Run: headless pygame with SDL's dummy video driver; simulated clock (each Clock.tick advances the game by its frame time, no real sleeping); random seed 0; keys injected as events and as key.get_pressed() state; no mouse input.
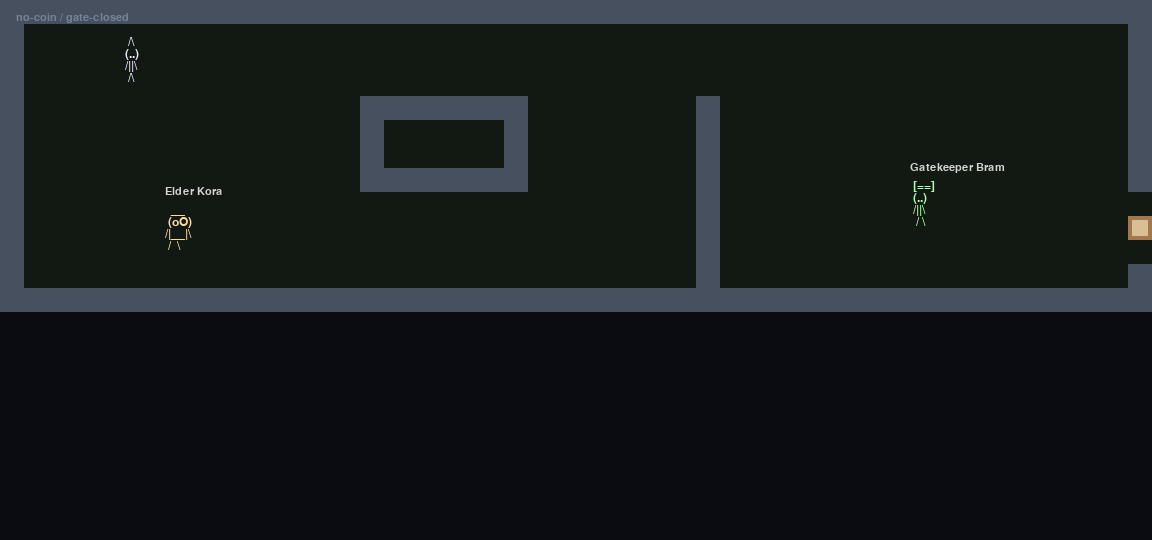
Frame 1 of 4 · flips 1–60 · no input
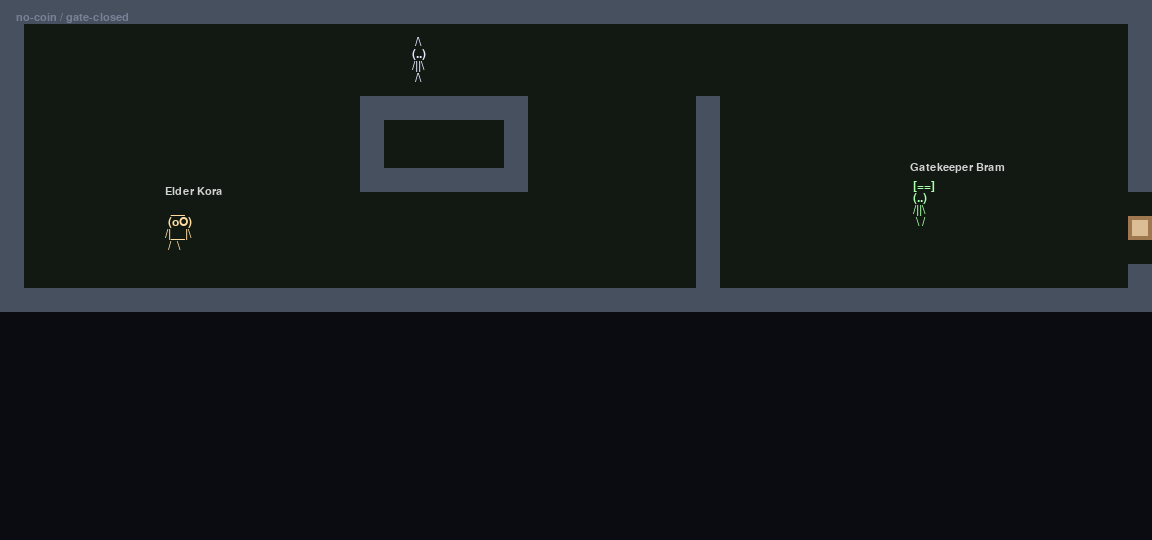
Frame 2 of 4 · flips 61–180 · tapped SPACE, RETURN · held RIGHT (→), D
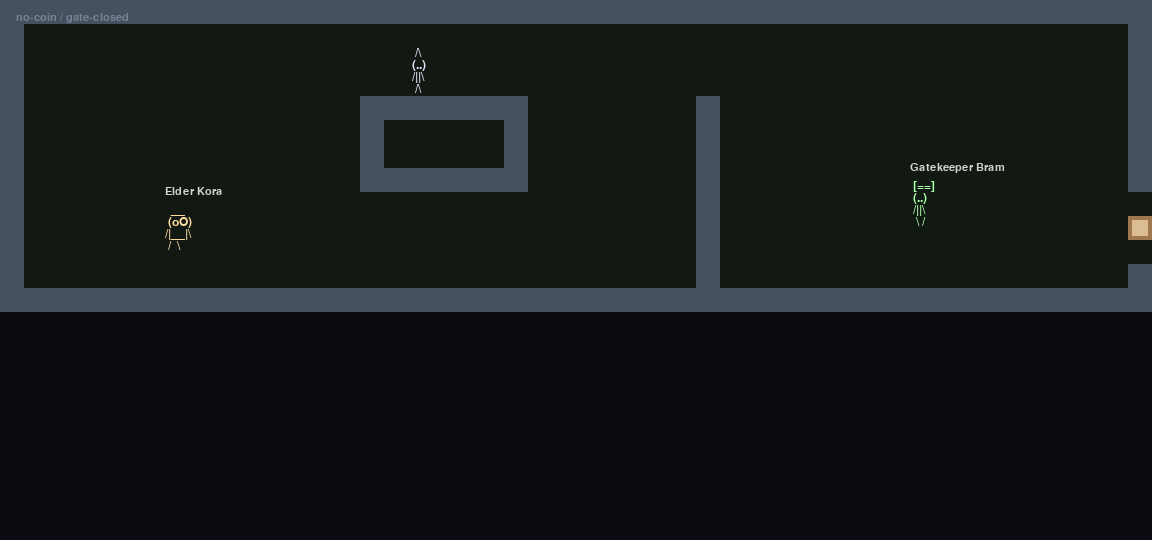
Frame 3 of 4 · flips 181–300 · held DOWN (↓), S
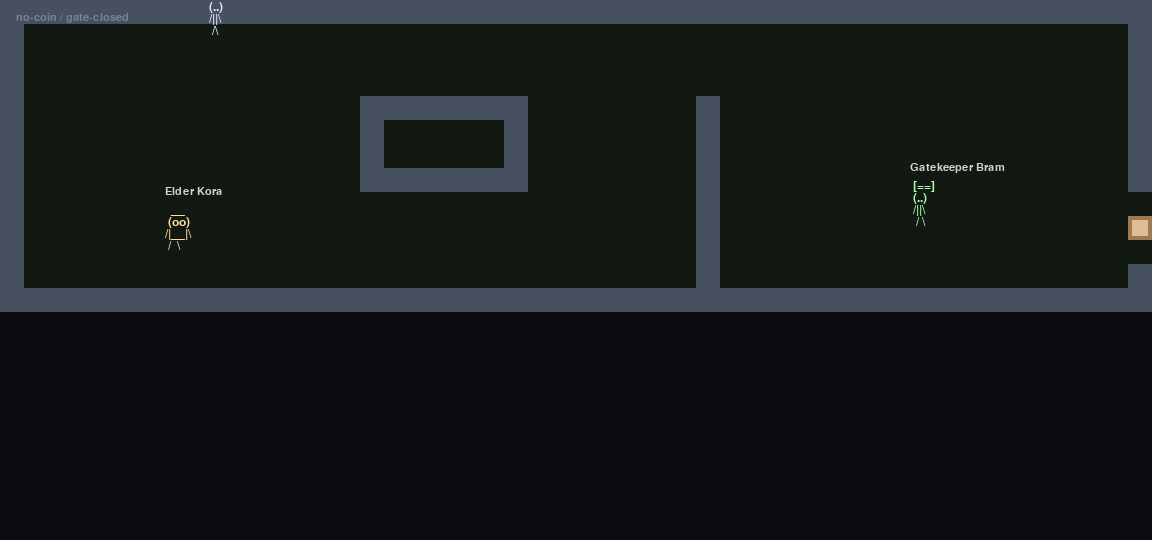
Frame 4 of 4 · flips 301–420 · held LEFT (←), A, UP (↑), W

The pygame program that drew these frames:

"""
Prototype ASCII-sprite RPG in pygame.

Controls:
- Move: WASD / Arrow keys
- Interact / advance: E / Space / Enter
- Dialogue: Up/Down + Enter, or number keys
- Close dialogue: Esc / Backspace
"""

from __future__ import annotations

import math
import os
import sys
from dataclasses import dataclass, field
from typing import Callable, Dict, List, Optional, Sequence, Tuple

import pygame


# ---------------------------
# ASCII sprite rendering
# ---------------------------


def _render_ascii_lines(
    font: pygame.font.Font,
    lines: Sequence[str],
    color: pygame.Color,
    *,
    alpha: int = 255,
) -> pygame.Surface:
    rendered = [font.render(line, True, color) for line in lines]
    width = max((s.get_width() for s in rendered), default=0)
    height = sum((s.get_height() for s in rendered), 0)
    surf = pygame.Surface((width, height), pygame.SRCALPHA)
    y = 0
    for s in rendered:
        surf.blit(s, (0, y))
        y += s.get_height()
    if alpha != 255:
        surf.set_alpha(alpha)
    return surf


@dataclass(frozen=True)
class AsciiAnim:
    frames: Tuple[Tuple[str, ...], ...]
    color: pygame.Color
    frame_time_s: float = 0.18


@dataclass
class AsciiSprite:
    anim: AsciiAnim
    _frame_surfaces: List[pygame.Surface] = field(default_factory=list, init=False)

    def bake(self, font: pygame.font.Font) -> None:
        self._frame_surfaces = [
            _render_ascii_lines(font, frame, self.anim.color) for frame in self.anim.frames
        ]

    def surface_at(self, t_s: float) -> pygame.Surface:
        if not self._frame_surfaces:
            raise RuntimeError("Sprite not baked. Call bake(font) first.")
        idx = int(t_s / max(self.anim.frame_time_s, 0.01)) % len(self._frame_surfaces)
        return self._frame_surfaces[idx]


# ---------------------------
# Dialogue system
# ---------------------------


Predicate = Callable[["GameState"], bool]
Effect = Callable[["GameState"], None]


@dataclass(frozen=True)
class DialogueChoice:
    text: str
    next_id: Optional[str] = None
    enabled_if: Optional[Predicate] = None
    effect: Optional[Effect] = None


@dataclass(frozen=True)
class DialogueNode:
    id: str
    text: str
    choices: Tuple[DialogueChoice, ...] = ()
    on_enter: Optional[Effect] = None


@dataclass
class DialogueTree:
    nodes: Dict[str, DialogueNode]
    start_id: str

    def node(self, node_id: str) -> DialogueNode:
        return self.nodes[node_id]


@dataclass
class ActiveDialogue:
    npc_name: str
    tree: DialogueTree
    node_id: str
    selected_idx: int = 0

    def node(self) -> DialogueNode:
        return self.tree.node(self.node_id)


@dataclass
class GameState:
    flags: Dict[str, bool] = field(default_factory=dict)

    def has(self, key: str) -> bool:
        return bool(self.flags.get(key))

    def set(self, key: str, value: bool = True) -> None:
        self.flags[key] = value


# ---------------------------
# Entities / world
# ---------------------------


@dataclass
class Entity:
    name: str
    pos: pygame.Vector2
    sprite: AsciiSprite
    speed_px_s: float = 120.0
    solid: bool = True
    talk_tree: Optional[DialogueTree] = None
    interaction_radius: float = 46.0
    collider_size: Tuple[int, int] = (18, 12)

    def rect(self) -> pygame.Rect:
        surf = self.sprite._frame_surfaces[0]
        return pygame.Rect(int(self.pos.x), int(self.pos.y), surf.get_width(), surf.get_height())

    def collider_rect(self) -> pygame.Rect:
        # Smaller collider near the entity's "feet" so large ASCII art doesn't make interaction awkward.
        surf = self.sprite._frame_surfaces[0]
        cw, ch = self.collider_size
        cw = min(cw, surf.get_width())
        ch = min(ch, surf.get_height())
        x = self.pos.x + (surf.get_width() - cw) / 2
        y = self.pos.y + surf.get_height() - ch
        return pygame.Rect(int(x), int(y), int(cw), int(ch))


def _circle_near(a: pygame.Vector2, b: pygame.Vector2, radius: float) -> bool:
    return a.distance_to(b) <= radius


# ---------------------------
# ASCII tile map (editable)
# ---------------------------


@dataclass
class AsciiTileMap:
    lines: List[str]
    tile_size: int = 24
    wall_ch: str = "x"
    floor_ch: str = "."
    void_ch: str = " "
    door_ch: str = "D"

    def __post_init__(self) -> None:
        if not self.lines:
            raise ValueError("Map has no lines")
        width = max(len(line) for line in self.lines)
        self.lines = [line.ljust(width, self.void_ch) for line in self.lines]

    @property
    def width(self) -> int:
        return len(self.lines[0])

    @property
    def height(self) -> int:
        return len(self.lines)

    def world_size_px(self) -> Tuple[int, int]:
        return self.width * self.tile_size, self.height * self.tile_size

    def tile_rect(self, tx: int, ty: int) -> pygame.Rect:
        return pygame.Rect(tx * self.tile_size, ty * self.tile_size, self.tile_size, self.tile_size)

    def tile_at(self, tx: int, ty: int) -> str:
        if tx < 0 or ty < 0 or tx >= self.width or ty >= self.height:
            return self.wall_ch
        return self.lines[ty][tx]

    def is_blocking_tile(self, ch: str, gs: GameState) -> bool:
        if ch == self.wall_ch:
            return True
        if ch == self.door_ch and not gs.has("gate_open"):
            return True
        return False

    def rect_collides(self, r: pygame.Rect, gs: GameState) -> bool:
        tx0 = int(math.floor(r.left / self.tile_size))
        ty0 = int(math.floor(r.top / self.tile_size))
        tx1 = int(math.floor((r.right - 1) / self.tile_size))
        ty1 = int(math.floor((r.bottom - 1) / self.tile_size))
        for ty in range(ty0, ty1 + 1):
            for tx in range(tx0, tx1 + 1):
                ch = self.tile_at(tx, ty)
                if self.is_blocking_tile(ch, gs):
                    return True
        return False

    def draw(self, screen: pygame.Surface, camera: pygame.Vector2, gs: GameState) -> None:
        floor_col = (18, 25, 18)
        wall_col = (70, 80, 95)
        void_col = (10, 12, 18)
        door_col = (160, 120, 80)
        door_open_col = (25, 40, 25)

        screen.fill(void_col)

        # Visible tile range
        sw, sh = screen.get_size()
        tx0 = int(_clamp(camera.x / self.tile_size, 0, self.width))
        ty0 = int(_clamp(camera.y / self.tile_size, 0, self.height))
        tx1 = int(_clamp((camera.x + sw) / self.tile_size + 1, 0, self.width))
        ty1 = int(_clamp((camera.y + sh) / self.tile_size + 1, 0, self.height))

        for ty in range(ty0, ty1):
            row = self.lines[ty]
            for tx in range(tx0, tx1):
                ch = row[tx]
                world = self.tile_rect(tx, ty)
                dst = world.move(int(-camera.x), int(-camera.y))
                if ch == self.floor_ch:
                    pygame.draw.rect(screen, floor_col, dst)
                elif ch == self.wall_ch:
                    pygame.draw.rect(screen, wall_col, dst)
                elif ch == self.door_ch:
                    if gs.has("gate_open"):
                        pygame.draw.rect(screen, door_open_col, dst)
                    else:
                        pygame.draw.rect(screen, door_col, dst)
                        pygame.draw.rect(screen, (220, 190, 150), dst.inflate(-8, -8))
                elif ch == self.void_ch:
                    # Leave as void
                    pass
                else:
                    # Treat unknown as floor for easy extension
                    pygame.draw.rect(screen, floor_col, dst)


def parse_map_and_spawns(raw_lines: Sequence[str]) -> Tuple[AsciiTileMap, Dict[str, Tuple[int, int]]]:
    """
    Map legend (editable in-file):
    - x : wall (blocking)
    - . : floor
    - D : door (blocks until gate_open)
    - P : player spawn
    - E : Elder spawn
    - G : Gatekeeper spawn
    """

    lines = [line.rstrip("\n") for line in raw_lines if line.strip("\n") != ""]
    spawns: Dict[str, Tuple[int, int]] = {}
    normalized: List[str] = []
    for y, line in enumerate(lines):
        out = []
        for x, ch in enumerate(line):
            if ch == "P":
                spawns["player"] = (x, y)
                out.append(".")
            elif ch == "E":
                spawns["elder"] = (x, y)
                out.append(".")
            elif ch == "G":
                spawns["gatekeeper"] = (x, y)
                out.append(".")
            else:
                out.append(ch)
        normalized.append("".join(out))
    return AsciiTileMap(normalized), spawns


# ---------------------------
# UI helpers
# ---------------------------


def _wrap_text(font: pygame.font.Font, text: str, max_width: int) -> List[str]:
    words = text.split()
    lines: List[str] = []
    current: List[str] = []
    for word in words:
        test = " ".join(current + [word]) if current else word
        if font.size(test)[0] <= max_width:
            current.append(word)
        else:
            if current:
                lines.append(" ".join(current))
            current = [word]
    if current:
        lines.append(" ".join(current))
    return lines or [""]


def _clamp(v: float, lo: float, hi: float) -> float:
    return lo if v < lo else hi if v > hi else v


# ---------------------------
# Main game
# ---------------------------


def build_dialogues() -> Dict[str, DialogueTree]:
    def give_coin(gs: GameState) -> None:
        gs.set("got_coin", True)

    def coin_not_yet(gs: GameState) -> bool:
        return not gs.has("got_coin")

    def open_gate(gs: GameState) -> None:
        gs.set("gate_open", True)

    elder = DialogueTree(
        start_id="start",
        nodes={
            "start": DialogueNode(
                id="start",
                text="Ah, a new face in Bitwood. Words have power here—choose yours carefully.",
                choices=(
                    DialogueChoice("Who are you?", next_id="who"),
                    DialogueChoice("Any advice?", next_id="advice"),
                    DialogueChoice("Goodbye.", next_id=None),
                ),
            ),
            "who": DialogueNode(
                id="who",
                text="I am Elder Kora, keeper of old strings and older stories.",
                choices=(
                    DialogueChoice("I’m looking for work.", next_id="work"),
                    DialogueChoice("Back.", next_id="start"),
                ),
            ),
            "advice": DialogueNode(
                id="advice",
                text="Talk to everyone. The world remembers what you do—sometimes even what you almost did.",
                choices=(DialogueChoice("Back.", next_id="start"),),
            ),
            "work": DialogueNode(
                id="work",
                text="Take this coin and speak to the Gatekeeper. He likes proof more than promises.",
                choices=(
                    DialogueChoice(
                        "Thanks.",
                        next_id="start",
                        enabled_if=coin_not_yet,
                        effect=give_coin,
                    ),
                    DialogueChoice("I already have it.", next_id="start", enabled_if=lambda gs: gs.has("got_coin")),
                ),
            ),
        },
    )

    gatekeeper = DialogueTree(
        start_id="start",
        nodes={
            "start": DialogueNode(
                id="start",
                text="Halt! The north path is closed. Too many slimes, not enough heroes.",
                choices=(
                    DialogueChoice("Elder sent me.", next_id="proof"),
                    DialogueChoice("Why closed?", next_id="why"),
                    DialogueChoice("Goodbye.", next_id=None),
                ),
            ),
            "why": DialogueNode(
                id="why",
                text="A nest stirred up beyond the gate. I can’t open it for every wanderer.",
                choices=(DialogueChoice("Back.", next_id="start"),),
            ),
            "proof": DialogueNode(
                id="proof",
                text="You got proof? Or just big adventurer energy?",
                choices=(
                    DialogueChoice(
                        "Here’s a coin from Elder Kora.",
                        next_id="open",
                        enabled_if=lambda gs: gs.has("got_coin") and not gs.has("gate_open"),
                    ),
                    DialogueChoice("I don’t have proof.", next_id="start", enabled_if=lambda gs: not gs.has("got_coin")),
                    DialogueChoice("The gate is already open.", next_id="start", enabled_if=lambda gs: gs.has("gate_open")),
                ),
            ),
            "open": DialogueNode(
                id="open",
                text="All right, that’s Kora’s mark. I’ll open it. Try not to get pixelated out there.",
                choices=(DialogueChoice("On my way.", next_id=None, effect=open_gate),),
            ),
        },
    )

    return {"elder": elder, "gatekeeper": gatekeeper}


def main() -> int:
    smoke_test = "--smoke-test" in sys.argv
    if smoke_test:
        os.environ.setdefault("SDL_VIDEODRIVER", "dummy")

    pygame.init()
    pygame.display.set_caption("ASCII RPG Prototype")

    # Editable ASCII map: tweak these lines to edit your level layout.
    MAP_LINES = [
        "xxxxxxxxxxxxxxxxxxxxxxxxxxxxxxxxxxxxxxxxxxxxxxxx",
        "x..............................................x",
        "x....P.........................................x",
        "x..............................................x",
        "x..............xxxxxxx.......x.................x",
        "x..............x.....x.......x.................x",
        "x..............x.....x.......x.................x",
        "x..............xxxxxxx.......x.................x",
        "x............................x........G.........",
        "x......E.....................x.................D",
        "x............................x..................",
        "x............................x.................x",
        "xxxxxxxxxxxxxxxxxxxxxxxxxxxxxxxxxxxxxxxxxxxxxxxx",
    ]
    tile_map, spawns = parse_map_and_spawns(MAP_LINES)

    world_w, world_h = tile_map.world_size_px()
    screen_w = max(960, min(1280, world_w))
    screen_h = max(540, min(720, world_h))
    screen = pygame.display.set_mode((screen_w, screen_h))
    clock = pygame.time.Clock()

    font = pygame.font.SysFont("Consolas", 18)
    ui_font = pygame.font.SysFont("Consolas", 16)

    # Player and NPC ASCII animations
    player_anim = AsciiAnim(
        color=pygame.Color(230, 230, 255),
        frame_time_s=0.14,
        frames=(
            (
                r"  /\  ",
                r" (..) ",
                r" /||\ ",
                r"  /\  ",
            ),
            (
                r"  /\  ",
                r" (..) ",
                r" /||\ ",
                r"  \/  ",
            ),
        ),
    )
    elder_anim = AsciiAnim(
        color=pygame.Color(255, 220, 160),
        frame_time_s=0.25,
        frames=(
            (
                r"  __  ",
                r" (oo) ",
                r"/|__|\ ",
                r" /  \ ",
            ),
            (
                r"  __  ",
                r" (oO) ",
                r"/|__|\ ",
                r" /  \ ",
            ),
        ),
    )
    gate_anim = AsciiAnim(
        color=pygame.Color(170, 255, 170),
        frame_time_s=0.22,
        frames=(
            (
                r" [==] ",
                r" (..)",
                r" /||\ ",
                r"  / \ ",
            ),
            (
                r" [==] ",
                r" (..)",
                r" /||\ ",
                r"  \ / ",
            ),
        ),
    )

    dialogues = build_dialogues()
    gs = GameState()

    player_sprite = AsciiSprite(player_anim)
    elder_sprite = AsciiSprite(elder_anim)
    gate_sprite = AsciiSprite(gate_anim)
    for s in (player_sprite, elder_sprite, gate_sprite):
        s.bake(font)

    def pos_from_tile(tile_key: str, sprite: AsciiSprite, fallback: Tuple[int, int]) -> pygame.Vector2:
        tx, ty = spawns.get(tile_key, fallback)
        surf = sprite._frame_surfaces[0]
        x = tx * tile_map.tile_size + (tile_map.tile_size - surf.get_width()) / 2
        y = ty * tile_map.tile_size + (tile_map.tile_size - surf.get_height()) / 2
        return pygame.Vector2(x, y)

    player = Entity(
        "You",
        pos_from_tile("player", player_sprite, (2, 2)),
        player_sprite,
        speed_px_s=150.0,
        solid=True,
    )
    elder = Entity(
        "Elder Kora",
        pos_from_tile("elder", elder_sprite, (8, 4)),
        elder_sprite,
        speed_px_s=0.0,
        solid=True,
        talk_tree=dialogues["elder"],
        interaction_radius=60,
    )
    gatekeeper = Entity(
        "Gatekeeper Bram",
        pos_from_tile("gatekeeper", gate_sprite, (18, 6)),
        gate_sprite,
        speed_px_s=0.0,
        solid=True,
        talk_tree=dialogues["gatekeeper"],
        interaction_radius=70,
    )
    npcs = [elder, gatekeeper]

    active_dialogue: Optional[ActiveDialogue] = None

    def try_move(entity: Entity, delta: pygame.Vector2) -> None:
        if delta.length_squared() == 0:
            return
        old = entity.pos.copy()
        entity.pos.x += delta.x
        if collides(entity.collider_rect(), ignore=entity):
            entity.pos.x = old.x
        entity.pos.y += delta.y
        if collides(entity.collider_rect(), ignore=entity):
            entity.pos.y = old.y

    def collides(r: pygame.Rect, *, ignore: Optional[Entity] = None) -> bool:
        if tile_map.rect_collides(r, gs):
            return True
        for npc in npcs:
            if ignore is npc:
                continue
            if npc.solid and r.colliderect(npc.collider_rect()):
                return True
        if ignore is not player and r.colliderect(player.collider_rect()):
            return True
        return False

    def nearest_talkable() -> Optional[Entity]:
        player_center = pygame.Vector2(player.collider_rect().center)
        for npc in npcs:
            if npc.talk_tree is None:
                continue
            npc_center = pygame.Vector2(npc.collider_rect().center)
            if _circle_near(player_center, npc_center, npc.interaction_radius):
                return npc
        return None

    def open_dialogue(npc: Entity) -> None:
        nonlocal active_dialogue
        active_dialogue = ActiveDialogue(npc_name=npc.name, tree=npc.talk_tree, node_id=npc.talk_tree.start_id)
        node = active_dialogue.node()
        if node.on_enter:
            node.on_enter(gs)
        active_dialogue.selected_idx = 0

    def close_dialogue() -> None:
        nonlocal active_dialogue
        active_dialogue = None

    def enabled_choices(d: ActiveDialogue) -> List[DialogueChoice]:
        choices: List[DialogueChoice] = []
        for c in d.node().choices:
            if c.enabled_if is None or c.enabled_if(gs):
                choices.append(c)
        return choices

    def advance_choice(d: ActiveDialogue, choice: DialogueChoice) -> None:
        nonlocal active_dialogue
        if choice.effect:
            choice.effect(gs)
        if choice.next_id is None:
            active_dialogue = None
            return
        d.node_id = choice.next_id
        node = d.node()
        if node.on_enter:
            node.on_enter(gs)
        d.selected_idx = 0

    running = True
    t_s = 0.0
    max_time_s = 0.35 if smoke_test else float("inf")
    while running:
        dt_s = clock.tick(60) / 1000.0
        t_s += dt_s
        interact_pressed = False
        close_pressed = False
        nav_delta = 0
        choose_number: Optional[int] = None

        for event in pygame.event.get():
            if event.type == pygame.QUIT:
                running = False
            elif event.type == pygame.KEYDOWN:
                if event.key in (pygame.K_e, pygame.K_SPACE, pygame.K_RETURN):
                    interact_pressed = True
                elif event.key in (pygame.K_ESCAPE, pygame.K_BACKSPACE):
                    close_pressed = True
                elif event.key == pygame.K_UP:
                    nav_delta = -1
                elif event.key == pygame.K_DOWN:
                    nav_delta = 1
                elif pygame.K_1 <= event.key <= pygame.K_9:
                    choose_number = event.key - pygame.K_1

        keys = pygame.key.get_pressed()

        if active_dialogue is None:
            move = pygame.Vector2(0, 0)
            if keys[pygame.K_a] or keys[pygame.K_LEFT]:
                move.x -= 1
            if keys[pygame.K_d] or keys[pygame.K_RIGHT]:
                move.x += 1
            if keys[pygame.K_w] or keys[pygame.K_UP]:
                move.y -= 1
            if keys[pygame.K_s] or keys[pygame.K_DOWN]:
                move.y += 1
            if move.length_squared() > 0:
                move = move.normalize() * player.speed_px_s * dt_s
                try_move(player, move)

            if interact_pressed:
                npc = nearest_talkable()
                if npc:
                    open_dialogue(npc)

        else:
            # Dialogue navigation
            choices = enabled_choices(active_dialogue)
            if nav_delta:
                active_dialogue.selected_idx += nav_delta
            if choices:
                active_dialogue.selected_idx %= len(choices)
            else:
                active_dialogue.selected_idx = 0

            # Number hotkeys (1-9)
            if choose_number is not None and 0 <= choose_number < len(choices):
                advance_choice(active_dialogue, choices[choose_number])
            elif interact_pressed and choices:
                advance_choice(active_dialogue, choices[active_dialogue.selected_idx])
            elif close_pressed and active_dialogue:
                close_dialogue()

        # --- Camera + render world ---
        sw, sh = screen.get_size()
        player_center = pygame.Vector2(player.collider_rect().center)
        cam = player_center - pygame.Vector2(sw / 2, sh / 2)
        max_cam_x = max(0, world_w - sw)
        max_cam_y = max(0, world_h - sh)
        cam.x = _clamp(cam.x, 0, max_cam_x)
        cam.y = _clamp(cam.y, 0, max_cam_y)

        tile_map.draw(screen, cam, gs)

        # NPCs
        for npc in npcs:
            surf = npc.sprite.surface_at(t_s)
            screen.blit(surf, (npc.pos.x - cam.x, npc.pos.y - cam.y))
            name_s = ui_font.render(npc.name, True, (210, 210, 210))
            screen.blit(name_s, (npc.pos.x - cam.x, npc.pos.y - cam.y - 18))

        # Player
        p_surf = player.sprite.surface_at(t_s)
        screen.blit(p_surf, (player.pos.x - cam.x, player.pos.y - cam.y))

        # Interaction prompt
        if active_dialogue is None:
            npc = nearest_talkable()
            if npc:
                prompt = ui_font.render("Press E to talk", True, (240, 240, 200))
                screen.blit(
                    prompt,
                    (player.pos.x - cam.x - 8, player.pos.y - cam.y + p_surf.get_height() + 6),
                )

        # --- Render dialogue UI ---
        if active_dialogue is not None:
            box_h = 170
            box = pygame.Rect(24, screen_h - box_h - 24, screen_w - 48, box_h)
            pygame.draw.rect(screen, (10, 10, 14), box)
            pygame.draw.rect(screen, (90, 100, 120), box, 2)

            title = ui_font.render(active_dialogue.npc_name, True, (255, 240, 200))
            screen.blit(title, (box.x + 12, box.y + 10))

            node = active_dialogue.node()
            text_lines = _wrap_text(ui_font, node.text, box.w - 24)
            y = box.y + 34
            for line in text_lines[:4]:
                screen.blit(ui_font.render(line, True, (220, 220, 230)), (box.x + 12, y))
                y += 18

            choices = enabled_choices(active_dialogue)
            y += 4
            for i, c in enumerate(choices[:6]):
                prefix = f"{i+1}. "
                label = prefix + c.text
                is_sel = i == active_dialogue.selected_idx
                color = (255, 255, 255) if is_sel else (185, 190, 200)
                screen.blit(ui_font.render(label, True, color), (box.x + 12, y))
                y += 18

            help_text = ui_font.render("Up/Down, Enter (or 1-9). Esc to close.", True, (150, 160, 180))
            screen.blit(help_text, (box.x + 12, box.bottom - 26))

        # Debug quest status (tiny)
        status = []
        status.append("coin" if gs.has("got_coin") else "no-coin")
        status.append("gate-open" if gs.has("gate_open") else "gate-closed")
        status_s = ui_font.render(" / ".join(status), True, (120, 130, 150))
        screen.blit(status_s, (16, 12))

        pygame.display.flip()

        if t_s >= max_time_s:
            running = False

    pygame.quit()
    return 0


if __name__ == "__main__":
    raise SystemExit(main())
